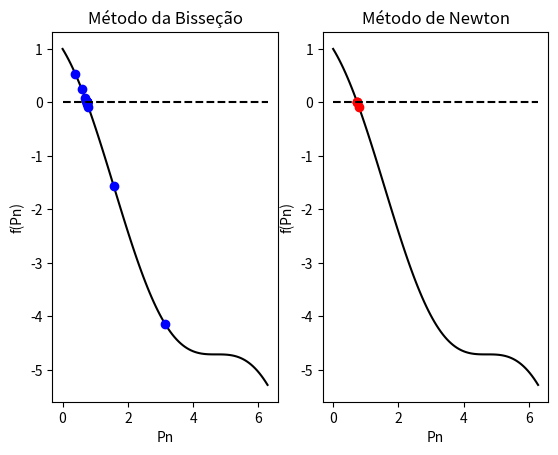

Here is the Python script that generated this plot:
import matplotlib.pyplot as plt
import numpy as np
import time

def q(x):
    return np.cos(x) - x

def q_linha(x):
    return -np.sin(x) - 1

# Método da bisseção
def bissecao(f, a, b, tol, n_max):
	i = 1
	aproxs = []
    
	while i <= n_max:
		p = (a + b) / 2.0
		Fa = f(a)
		Fp = f(p)
  
		aproxs.append(p)

		if (Fp == 0) or ((b - a) / 2.0) < tol:
			return aproxs
		elif Fa * Fp > 0:
			a = p
		else:
			b = p
   
		i += 1
	
	print("O Método falhou apos {} iteracoes\n".format(n_max))
	return -999999

# Método de Newton
def newton(f, f_linha, p0, tol, n_max):
    i = 1
    aproxs = [p0]
    
    while i < n_max:
        
        p = p0 - ((f(p0)) / (f_linha(p0)))
        aproxs.append(p)
        if abs(p - p0) < tol:
            
            return aproxs
        
        p0 = p
        i += 1
        
    print("O metodo falhou apos {} iteracoes".format(i))
    return -999999

# Calcula o desempenho dos métodos da bisseção e de Newton e retorna a sequência de
# aproximações de cada um
def desenpenhoMetodos(f, f_linha, a, b, p0, tol, n_max):
    
    t0_bissec = time.time()
    aproxs_bissec = np.array(bissecao(f, a, b, tol, n_max))
    tf_bissec = time.time()
    t_bissec = (tf_bissec - t0_bissec) * 1000
    
    t0_newton = time.time()
    aproxs_newton = np.array(newton(f, f_linha, p0, tol, n_max))
    tf_newton = time.time()
    t_newton = (tf_newton - t0_newton) * 1000
    
    return [[t_bissec, aproxs_bissec], [t_newton, aproxs_newton]]

# Plota o gráfico de f e as aproximações obtidas em desempenhoMetodos()
def plotF(f, f_linha, a, b, p0, tol, n_max, dt):
    
    result_bissec, result_newton = desenpenhoMetodos(f, f_linha, a, b, p0, tol, n_max)
    bissec_x = result_bissec[1]
    bissec_y = f(bissec_x)
    
    newton_x = result_newton[1]
    newton_y = f(newton_x)
    
    x = np.linspace(a, b, dt)
    y = f(x)
    
    plt.figure()
    plt.subplot(121)
    plt.plot(x, y, 'k', bissec_x, bissec_y, 'bo')
    plt.plot(x, x * 0, 'k--')
    plt.xlabel("Pn")
    plt.ylabel("f(Pn)")
    plt.title("Método da Bisseção")
    
    plt.subplot(122)
    plt.plot(x, y, 'k', newton_x, newton_y, 'ro')
    plt.plot(x, x * 0, 'k--')
    plt.title("Método de Newton")
    plt.xlabel("Pn")
    plt.ylabel("f(Pn)")
    
    plt.show()
    
# Teste da função plotF    
plotF(q, q_linha, 0, 2 * np.pi, np.pi / 4, 0.0001, 100, 100)